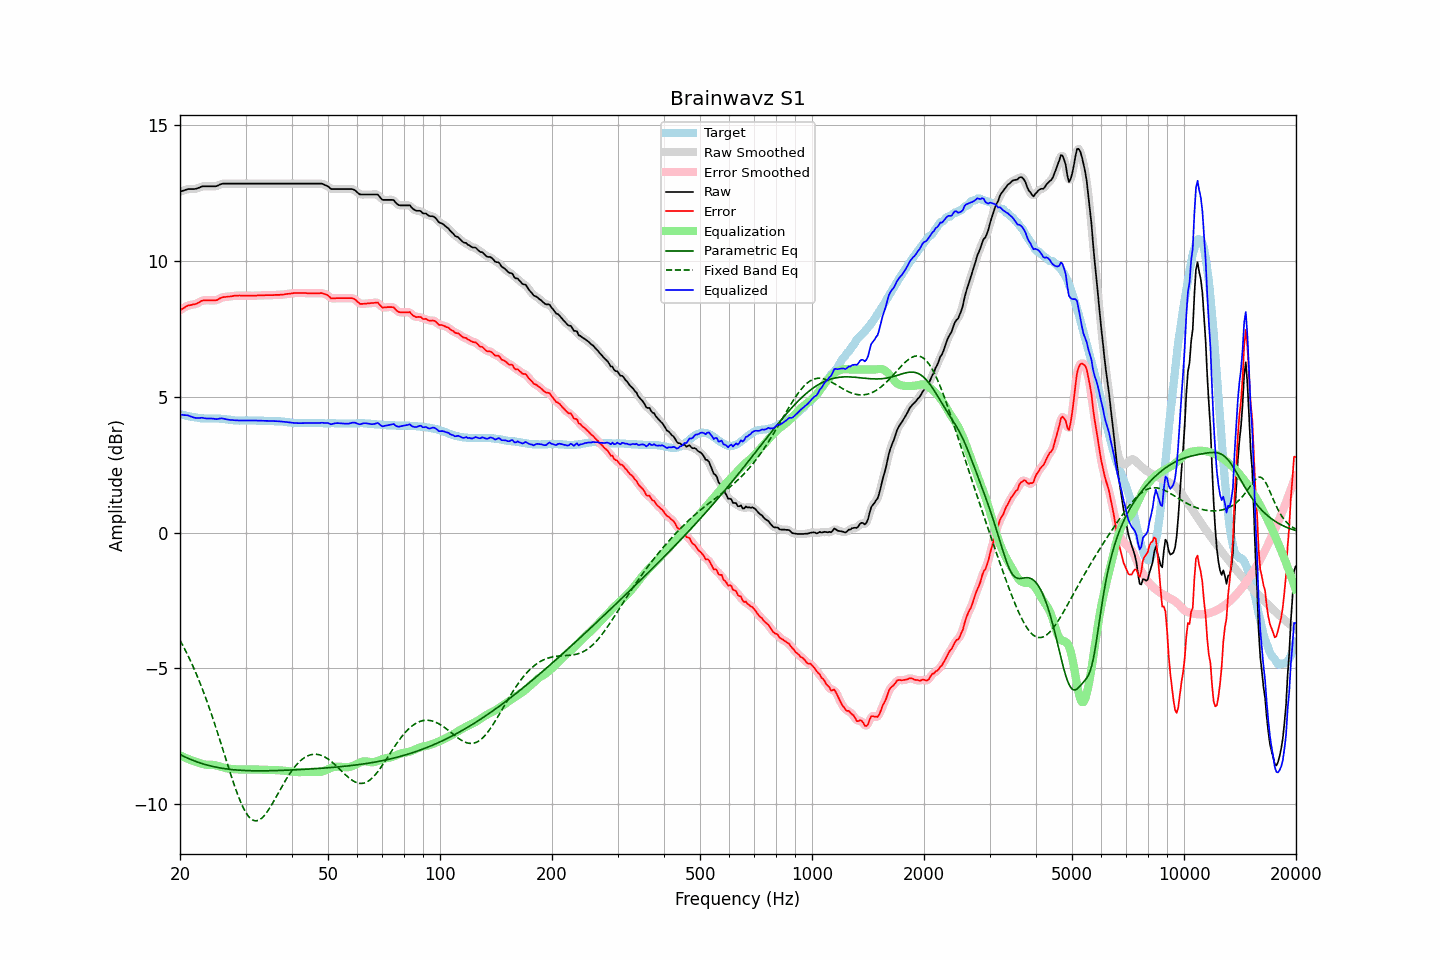

The file beside this chart, header and first rows:
frequency, raw, error, smoothed, error_smoothed, equalization, parametric_eq, fixed_band_eq, equalized_raw, equalized_smoothed, target
20.00, 12.54, 8.18, 12.54, 8.18, -8.20, -8.16, -3.96, 4.34, 4.34, 4.35
20.20, 12.56, 8.21, 12.56, 8.22, -8.23, -8.19, -4.07, 4.33, 4.33, 4.34
20.40, 12.58, 8.25, 12.58, 8.26, -8.25, -8.22, -4.18, 4.33, 4.33, 4.32
20.61, 12.60, 8.28, 12.60, 8.29, -8.28, -8.25, -4.29, 4.32, 4.32, 4.31
20.81, 12.62, 8.32, 12.62, 8.32, -8.30, -8.28, -4.41, 4.32, 4.32, 4.29
21.02, 12.64, 8.35, 12.63, 8.35, -8.33, -8.31, -4.53, 4.31, 4.30, 4.28
21.23, 12.64, 8.36, 12.64, 8.37, -8.35, -8.33, -4.65, 4.29, 4.29, 4.27
21.44, 12.64, 8.37, 12.64, 8.38, -8.37, -8.36, -4.78, 4.26, 4.26, 4.26
21.66, 12.64, 8.39, 12.64, 8.39, -8.39, -8.38, -4.91, 4.24, 4.24, 4.25
21.87, 12.64, 8.39, 12.64, 8.40, -8.41, -8.40, -5.04, 4.22, 4.23, 4.24
22.09, 12.65, 8.41, 12.65, 8.42, -8.43, -8.43, -5.18, 4.21, 4.22, 4.23
22.31, 12.67, 8.44, 12.67, 8.44, -8.46, -8.45, -5.32, 4.21, 4.21, 4.22
22.54, 12.69, 8.47, 12.69, 8.48, -8.48, -8.47, -5.47, 4.21, 4.22, 4.21
22.76, 12.72, 8.51, 12.72, 8.51, -8.50, -8.49, -5.62, 4.22, 4.22, 4.20
22.99, 12.74, 8.53, 12.73, 8.53, -8.52, -8.51, -5.77, 4.22, 4.22, 4.20
23.22, 12.74, 8.54, 12.74, 8.54, -8.53, -8.52, -5.93, 4.21, 4.21, 4.19
23.45, 12.74, 8.54, 12.74, 8.55, -8.54, -8.54, -6.08, 4.20, 4.20, 4.19
23.69, 12.74, 8.54, 12.74, 8.54, -8.54, -8.56, -6.25, 4.19, 4.19, 4.19
23.92, 12.74, 8.54, 12.74, 8.54, -8.54, -8.57, -6.41, 4.19, 4.19, 4.19
24.16, 12.74, 8.54, 12.74, 8.54, -8.54, -8.59, -6.58, 4.20, 4.20, 4.19
24.40, 12.74, 8.54, 12.74, 8.54, -8.54, -8.60, -6.76, 4.19, 4.19, 4.19
24.65, 12.74, 8.54, 12.74, 8.54, -8.55, -8.61, -6.94, 4.19, 4.19, 4.19
24.89, 12.74, 8.54, 12.74, 8.54, -8.56, -8.63, -7.11, 4.18, 4.18, 4.19
25.14, 12.75, 8.55, 12.75, 8.56, -8.58, -8.64, -7.30, 4.17, 4.18, 4.19
25.39, 12.78, 8.58, 12.78, 8.59, -8.59, -8.65, -7.48, 4.19, 4.19, 4.19
25.65, 12.81, 8.62, 12.81, 8.62, -8.61, -8.66, -7.67, 4.20, 4.20, 4.18
25.91, 12.83, 8.64, 12.83, 8.64, -8.63, -8.67, -7.86, 4.20, 4.20, 4.18
26.16, 12.84, 8.66, 12.84, 8.66, -8.65, -8.68, -8.04, 4.19, 4.19, 4.17
26.43, 12.84, 8.66, 12.84, 8.67, -8.66, -8.69, -8.23, 4.18, 4.18, 4.17
26.69, 12.84, 8.67, 12.84, 8.67, -8.68, -8.70, -8.42, 4.16, 4.16, 4.16
26.96, 12.84, 8.68, 12.84, 8.68, -8.69, -8.70, -8.61, 4.15, 4.15, 4.15
27.23, 12.84, 8.68, 12.84, 8.69, -8.69, -8.71, -8.80, 4.15, 4.15, 4.15
27.50, 12.84, 8.69, 12.84, 8.70, -8.70, -8.72, -8.98, 4.14, 4.14, 4.14
27.77, 12.84, 8.70, 12.84, 8.70, -8.70, -8.72, -9.16, 4.14, 4.14, 4.13
28.05, 12.84, 8.71, 12.84, 8.71, -8.71, -8.73, -9.33, 4.13, 4.13, 4.12
28.33, 12.84, 8.71, 12.84, 8.72, -8.71, -8.74, -9.50, 4.13, 4.13, 4.12
28.62, 12.84, 8.71, 12.84, 8.72, -8.71, -8.74, -9.66, 4.12, 4.12, 4.12
28.90, 12.84, 8.72, 12.84, 8.72, -8.72, -8.74, -9.81, 4.12, 4.12, 4.11
29.19, 12.84, 8.71, 12.84, 8.72, -8.72, -8.75, -9.95, 4.12, 4.12, 4.12
29.48, 12.84, 8.71, 12.84, 8.72, -8.72, -8.75, -10.08, 4.12, 4.12, 4.12
29.78, 12.84, 8.71, 12.84, 8.71, -8.72, -8.75, -10.20, 4.12, 4.12, 4.12
30.08, 12.84, 8.71, 12.84, 8.71, -8.71, -8.76, -10.30, 4.12, 4.12, 4.12
30.38, 12.84, 8.71, 12.84, 8.71, -8.71, -8.76, -10.39, 4.13, 4.13, 4.12
30.68, 12.84, 8.71, 12.84, 8.71, -8.71, -8.76, -10.47, 4.13, 4.13, 4.12
30.99, 12.84, 8.71, 12.84, 8.71, -8.71, -8.76, -10.52, 4.12, 4.12, 4.12
31.30, 12.84, 8.71, 12.84, 8.71, -8.71, -8.76, -10.57, 4.12, 4.12, 4.12
31.61, 12.84, 8.71, 12.84, 8.71, -8.72, -8.77, -10.59, 4.12, 4.12, 4.12
31.93, 12.84, 8.71, 12.84, 8.72, -8.72, -8.77, -10.60, 4.12, 4.12, 4.12
32.24, 12.84, 8.72, 12.84, 8.72, -8.72, -8.77, -10.60, 4.12, 4.12, 4.11
32.57, 12.84, 8.72, 12.84, 8.72, -8.72, -8.77, -10.58, 4.12, 4.12, 4.11
32.89, 12.84, 8.72, 12.84, 8.72, -8.72, -8.77, -10.55, 4.11, 4.11, 4.11
33.22, 12.84, 8.72, 12.84, 8.72, -8.73, -8.77, -10.50, 4.11, 4.11, 4.11
33.55, 12.84, 8.72, 12.84, 8.73, -8.73, -8.77, -10.44, 4.11, 4.11, 4.11
33.89, 12.84, 8.73, 12.84, 8.73, -8.73, -8.77, -10.37, 4.11, 4.11, 4.10
34.23, 12.84, 8.73, 12.84, 8.73, -8.73, -8.76, -10.29, 4.11, 4.11, 4.10
34.57, 12.84, 8.73, 12.84, 8.73, -8.73, -8.76, -10.21, 4.11, 4.11, 4.10
34.92, 12.84, 8.73, 12.84, 8.73, -8.73, -8.76, -10.12, 4.10, 4.10, 4.10
35.27, 12.84, 8.73, 12.84, 8.73, -8.74, -8.76, -10.02, 4.10, 4.10, 4.10
35.62, 12.84, 8.73, 12.84, 8.74, -8.74, -8.76, -9.92, 4.10, 4.10, 4.10
35.97, 12.84, 8.74, 12.84, 8.74, -8.74, -8.76, -9.81, 4.10, 4.10, 4.09
... 635 more rows
